Run: headless pygame with SDL's dummy video driver; simulated clock (each Clock.tick advances the game by its frame time, no real sleeping); random seed 0; keys injected as events and as key.get_pressed() state; no mouse input; restart key RETURN tapped at the start of phases 3 and 4.
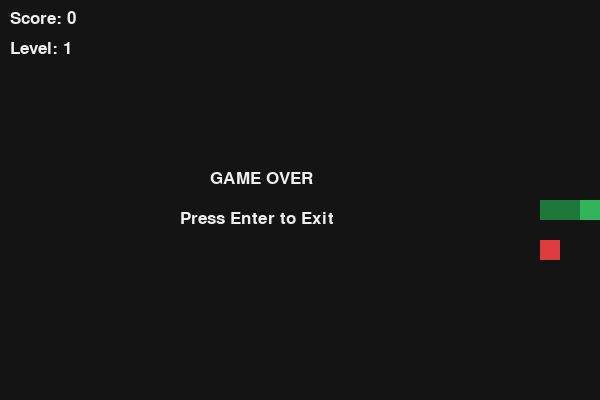
Frame 1 of 2 · flips 1–60 · no input
Frame 2 of 2 · flips 61–180 · tapped SPACE, RETURN · held RIGHT (→), D (game ended) · screen unchanged from frame 1, image omitted

The pygame program that drew these frames:

import pygame
import random
import sys

pygame.init()

# Window settings
CELL = 20
COLS = 30
ROWS = 20
WIDTH = COLS * CELL
HEIGHT = ROWS * CELL

screen = pygame.display.set_mode((WIDTH, HEIGHT))
pygame.display.set_caption("Snake")
clock = pygame.time.Clock()

# Colors
BLACK = (20, 20, 20)
GREEN = (50, 180, 90)
DARK_GREEN = (30, 120, 60)
RED = (220, 60, 60)
WHITE = (240, 240, 240)

font = pygame.font.SysFont("Arial", 26)

# Snake settings
snake = [(5, 10), (4, 10), (3, 10)]
direction = (1, 0)
next_direction = (1, 0)

score = 0
level = 1
speed = 8
game_over = False


def random_food():
    while True:
        pos = (random.randint(0, COLS - 1), random.randint(0, ROWS - 1))
        if pos not in snake:
            return pos


food = random_food()


def draw_cell(position, color):
    x, y = position
    pygame.draw.rect(screen, color, (x * CELL, y * CELL, CELL, CELL))


while True:
    for event in pygame.event.get():
        if event.type == pygame.QUIT:
            pygame.quit()
            sys.exit()

        # Close game when Enter is pressed after game over
        if game_over and event.type == pygame.KEYDOWN:
            if event.key == pygame.K_RETURN:
                pygame.quit()
                sys.exit()

        if not game_over and event.type == pygame.KEYDOWN:
            if event.key == pygame.K_UP and direction != (0, 1):
                next_direction = (0, -1)
            elif event.key == pygame.K_DOWN and direction != (0, -1):
                next_direction = (0, 1)
            elif event.key == pygame.K_LEFT and direction != (1, 0):
                next_direction = (-1, 0)
            elif event.key == pygame.K_RIGHT and direction != (-1, 0):
                next_direction = (1, 0)

    if not game_over:
        direction = next_direction

        head_x, head_y = snake[0]
        dx, dy = direction
        new_head = (head_x + dx, head_y + dy)

        # Border collision
        if not (0 <= new_head[0] < COLS and 0 <= new_head[1] < ROWS):
            game_over = True

        # Self collision
        elif new_head in snake:
            game_over = True

        else:
            snake.insert(0, new_head)

            # Food collision
            if new_head == food:
                score += 1
                level = score // 4 + 1
                speed = 8 + (level - 1) * 2
                food = random_food()
            else:
                snake.pop()

    screen.fill(BLACK)

    # Draw snake
    for i, part in enumerate(snake):
        if i == 0:
            draw_cell(part, GREEN)
        else:
            draw_cell(part, DARK_GREEN)

    # Draw food
    draw_cell(food, RED)

    # Draw score and level
    score_text = font.render(f"Score: {score}", True, WHITE)
    level_text = font.render(f"Level: {level}", True, WHITE)
    screen.blit(score_text, (10, 10))
    screen.blit(level_text, (10, 40))

    # Game over text
    if game_over:
        over_text = font.render("GAME OVER", True, WHITE)
        info_text = font.render("Press Enter to Exit", True, WHITE)
        screen.blit(over_text, (WIDTH // 2 - 90, HEIGHT // 2 - 30))
        screen.blit(info_text, (WIDTH // 2 - 120, HEIGHT // 2 + 10))

    pygame.display.update()
    clock.tick(speed)
